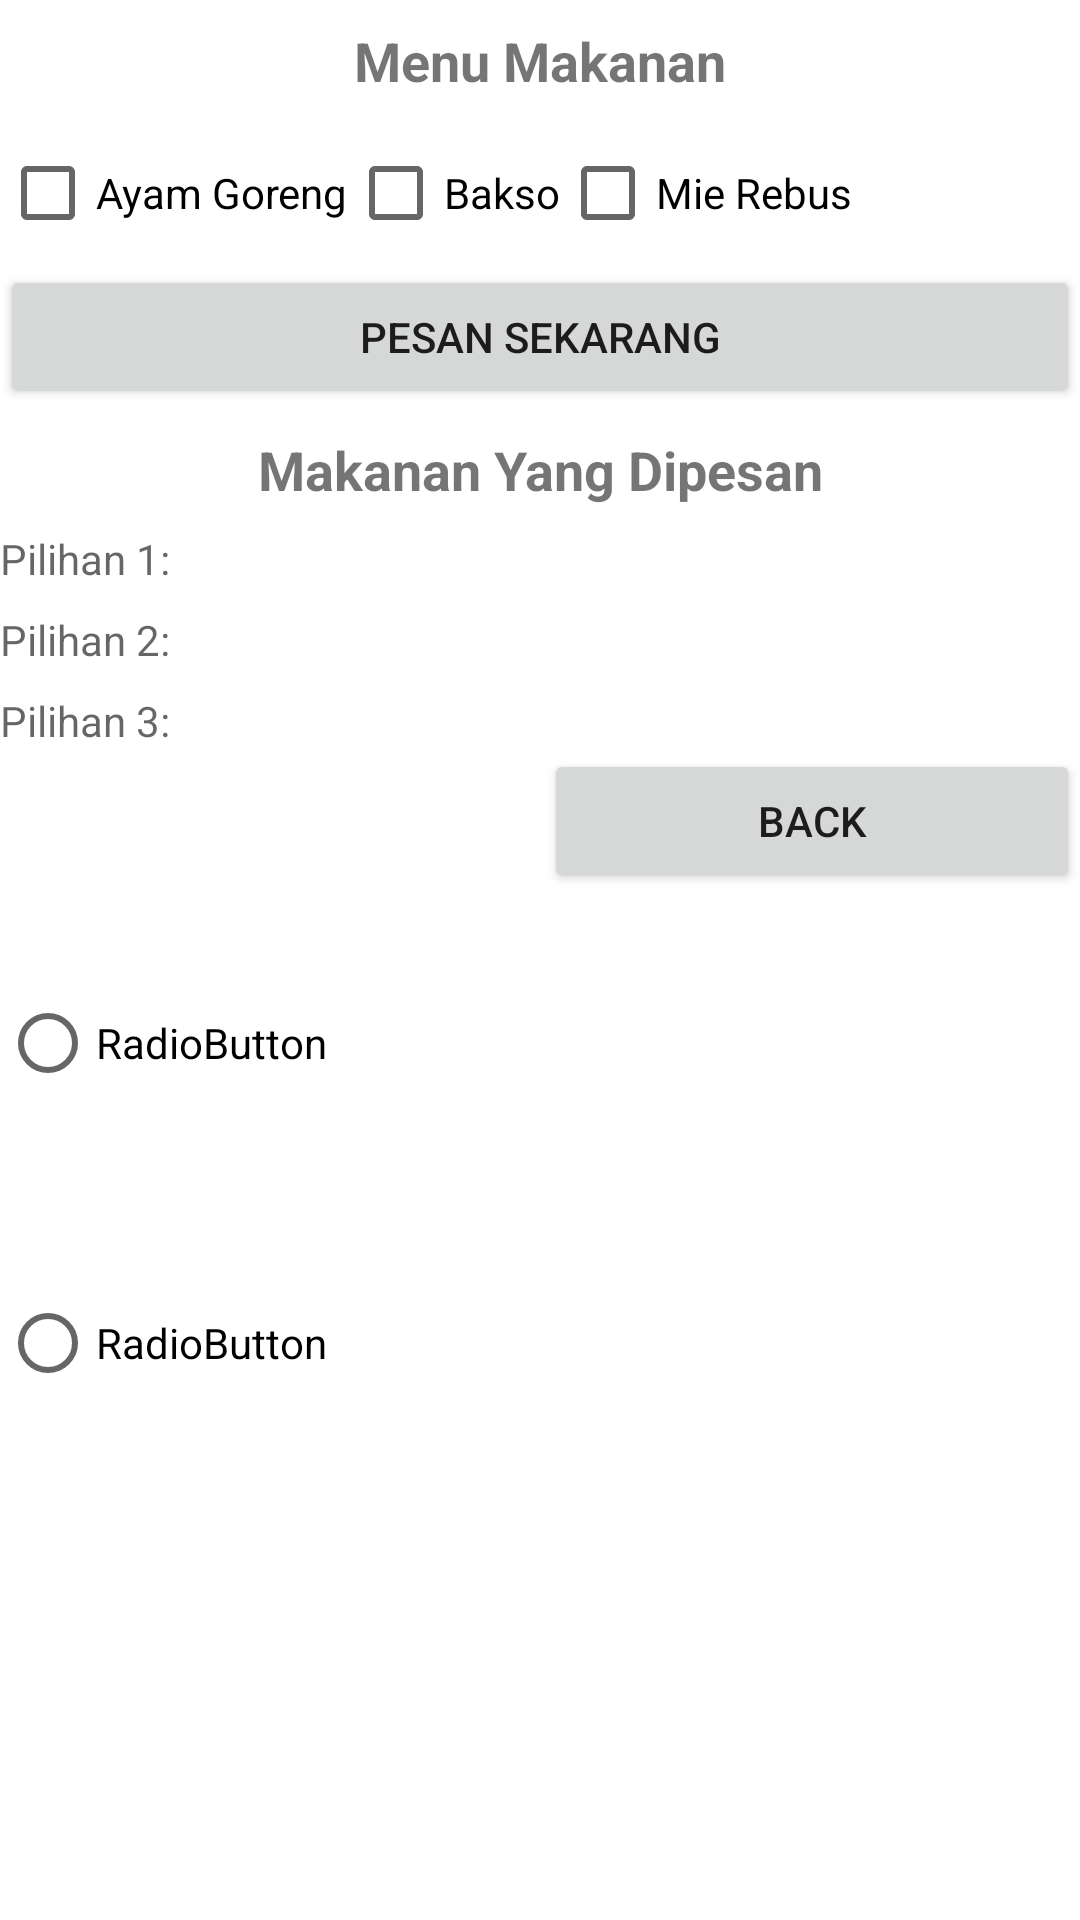

Reconstruct the res/layout file that produces this screen, plus the resources it refers to.
<!-- AndroidManifest.xml: application theme Theme.CobaParcelable -->
<!-- res/layout/activity_coba_checkbox.xml -->
<?xml version="1.0" encoding="utf-8"?>
<LinearLayout xmlns:android="http://schemas.android.com/apk/res/android"
    xmlns:tools="http://schemas.android.com/tools"
    android:layout_width="match_parent"
    android:layout_height="match_parent"
    android:layout_margin="8dp"
    android:orientation="vertical"
    tools:context=".coba_checkbox">

    <TextView
        android:id="@+id/textView"
        android:layout_width="match_parent"
        android:layout_height="wrap_content"
        android:layout_marginBottom="8dp"
        android:layout_marginTop="8dp"
        android:gravity="center"
        android:text="Menu Makanan"
        android:textSize="18sp"
        android:textStyle="bold" />

    <LinearLayout
        android:layout_width="match_parent"
        android:layout_height="wrap_content"
        android:orientation="horizontal">

        <CheckBox
            android:id="@+id/ayam"
            android:layout_width="wrap_content"
            android:layout_height="wrap_content"
            android:text="Ayam Goreng" />

        <CheckBox
            android:id="@+id/bakso"
            android:layout_width="wrap_content"
            android:layout_height="wrap_content"
            android:text="Bakso" />

        <CheckBox
            android:id="@+id/mie"
            android:layout_width="wrap_content"
            android:layout_height="wrap_content"
            android:text="Mie Rebus" />
    </LinearLayout>

    <Button
        android:id="@+id/pesan"
        android:layout_width="match_parent"
        android:layout_height="wrap_content"
        android:text="Pesan Sekarang" />

    <TextView
        android:layout_width="match_parent"
        android:layout_height="wrap_content"
        android:layout_marginBottom="8dp"
        android:layout_marginTop="8dp"
        android:gravity="center"
        android:text="Makanan Yang Dipesan"
        android:textSize="18sp"
        android:textStyle="bold" />

    <TextView
        android:id="@+id/pilihan_satu"
        android:layout_width="match_parent"
        android:layout_height="wrap_content"
        android:hint="Pilihan 1: "
        android:textSize="14sp" />

    <TextView
        android:id="@+id/pilihan_dua"
        android:layout_width="match_parent"
        android:layout_height="wrap_content"
        android:layout_marginTop="8dp"
        android:hint="Pilihan 2:  "
        android:textSize="14sp" />

    <TextView
        android:id="@+id/pilihan_tiga"
        android:layout_width="match_parent"
        android:layout_height="wrap_content"
        android:layout_marginTop="8dp"
        android:hint="Pilihan 3: "
        android:textSize="14sp" />

    <LinearLayout
        android:layout_width="match_parent"
        android:layout_height="wrap_content"
        android:orientation="horizontal">

        <TextView
            android:id="@+id/textView8"
            android:layout_width="wrap_content"
            android:layout_height="wrap_content"
            android:layout_weight="1" />

        <TextView
            android:id="@+id/textView9"
            android:layout_width="wrap_content"
            android:layout_height="wrap_content"
            android:layout_weight="1" />

        <Button
            android:id="@+id/btnback"
            android:layout_width="wrap_content"
            android:layout_height="wrap_content"
            android:layout_weight="1"
            android:text="Back" />
    </LinearLayout>

    <LinearLayout
        android:layout_width="match_parent"
        android:layout_height="match_parent"
        android:orientation="horizontal">

        <RadioGroup
            android:layout_width="match_parent"
            android:layout_height="200dp"
            android:layout_weight="1">

            <RadioButton
                android:id="@+id/radioButton"
                android:layout_width="wrap_content"
                android:layout_height="wrap_content"
                android:layout_weight="1"
                android:text="RadioButton" />

            <RadioButton
                android:id="@+id/radioButton2"
                android:layout_width="wrap_content"
                android:layout_height="wrap_content"
                android:layout_weight="1"
                android:text="RadioButton" />
        </RadioGroup>

    </LinearLayout>

</LinearLayout>
<!-- resources referenced by this layout -->
<resources>
  <style name="Theme.CobaParcelable" parent="Theme.MaterialComponents.DayNight.DarkActionBar">
          
          <item name="colorPrimary">@color/purple_500</item>
          <item name="colorPrimaryVariant">@color/purple_700</item>
          <item name="colorOnPrimary">@color/white</item>
          
          <item name="colorSecondary">@color/teal_200</item>
          <item name="colorSecondaryVariant">@color/teal_700</item>
          <item name="colorOnSecondary">@color/black</item>
          
          <item name="android:statusBarColor" tools:targetApi="l">?attr/colorPrimaryVariant</item>
          
      </style>
  <!-- not gathered from this repository: default colours our renderer supplied (Android Studio template values) -->
  <color name="purple_500">#FF6200EE</color>
  <color name="purple_700">#FF3700B3</color>
  <color name="teal_200">#FF03DAC5</color>
  <color name="teal_700">#FF018786</color>
  <color name="black">#FF000000</color>
  <color name="white">#FFFFFFFF</color>
</resources>
